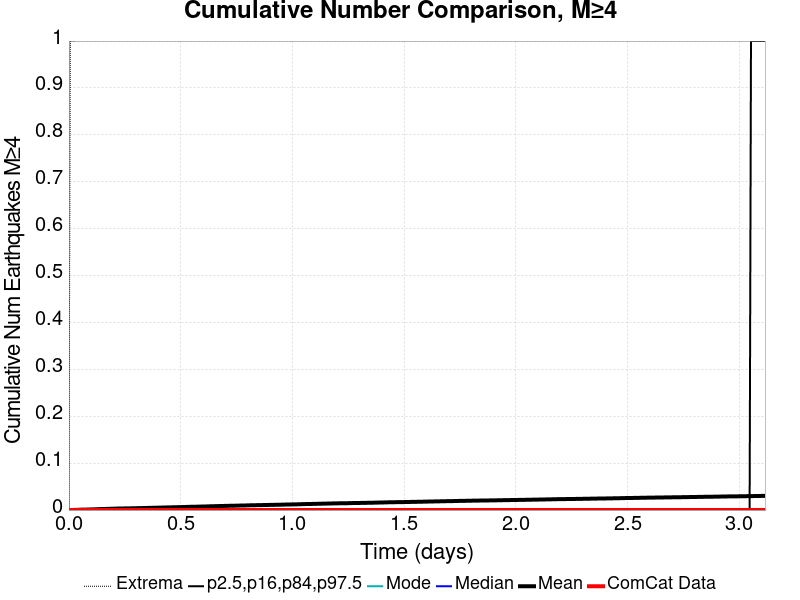

The file beside this chart, header and first rows:
Time (days), ComCat Data, Simulation Mean, Simulation Median, Simulation Mode, Simulation Minimum, Simulation Maximum, 2.5 %-ile, 16 %-ile, 84 %-ile, 97.5 %-ile
0.0, 0.0, 0.0, 0.0, 0.0, 0.0, 0.0, 0.0, 0.0, 0.0, 0.0
0.006242, 0.0, 9.0E-5, 0.0, 0.0, 0.0, 1.0, 0.0, 0.0, 0.0, 0.0
0.01248, 0.0, 1.7E-4, 0.0, 0.0, 0.0, 1.0, 0.0, 0.0, 0.0, 0.0
0.01873, 0.0, 2.4E-4, 0.0, 0.0, 0.0, 1.0, 0.0, 0.0, 0.0, 0.0
0.02497, 0.0, 3.1E-4, 0.0, 0.0, 0.0, 1.0, 0.0, 0.0, 0.0, 0.0
0.03121, 0.0, 4.2E-4, 0.0, 0.0, 0.0, 2.0, 0.0, 0.0, 0.0, 0.0
0.03745, 0.0, 5.0E-4, 0.0, 0.0, 0.0, 2.0, 0.0, 0.0, 0.0, 0.0
0.0437, 0.0, 5.8E-4, 0.0, 0.0, 0.0, 2.0, 0.0, 0.0, 0.0, 0.0
0.04994, 0.0, 7.7E-4, 0.0, 0.0, 0.0, 2.0, 0.0, 0.0, 0.0, 0.0
0.05618, 0.0, 8.3E-4, 0.0, 0.0, 0.0, 2.0, 0.0, 0.0, 0.0, 0.0
0.06242, 0.0, 8.9E-4, 0.0, 0.0, 0.0, 3.0, 0.0, 0.0, 0.0, 0.0
0.06866, 0.0, 9.6E-4, 0.0, 0.0, 0.0, 3.0, 0.0, 0.0, 0.0, 0.0
0.07491, 0.0, 0.00102, 0.0, 0.0, 0.0, 3.0, 0.0, 0.0, 0.0, 0.0
0.08115, 0.0, 0.00108, 0.0, 0.0, 0.0, 3.0, 0.0, 0.0, 0.0, 0.0
0.08739, 0.0, 0.00122, 0.0, 0.0, 0.0, 3.0, 0.0, 0.0, 0.0, 0.0
0.09363, 0.0, 0.0013, 0.0, 0.0, 0.0, 3.0, 0.0, 0.0, 0.0, 0.0
0.09988, 0.0, 0.00141, 0.0, 0.0, 0.0, 3.0, 0.0, 0.0, 0.0, 0.0
0.1061, 0.0, 0.00146, 0.0, 0.0, 0.0, 3.0, 0.0, 0.0, 0.0, 0.0
0.1124, 0.0, 0.00151, 0.0, 0.0, 0.0, 3.0, 0.0, 0.0, 0.0, 0.0
0.1186, 0.0, 0.00165, 0.0, 0.0, 0.0, 3.0, 0.0, 0.0, 0.0, 0.0
0.1248, 0.0, 0.00177, 0.0, 0.0, 0.0, 3.0, 0.0, 0.0, 0.0, 0.0
0.1311, 0.0, 0.00192, 0.0, 0.0, 0.0, 3.0, 0.0, 0.0, 0.0, 0.0
0.1373, 0.0, 0.002, 0.0, 0.0, 0.0, 3.0, 0.0, 0.0, 0.0, 0.0
0.1436, 0.0, 0.00211, 0.0, 0.0, 0.0, 3.0, 0.0, 0.0, 0.0, 0.0
0.1498, 0.0, 0.0022, 0.0, 0.0, 0.0, 3.0, 0.0, 0.0, 0.0, 0.0
0.1561, 0.0, 0.00233, 0.0, 0.0, 0.0, 3.0, 0.0, 0.0, 0.0, 0.0
0.1623, 0.0, 0.00238, 0.0, 0.0, 0.0, 3.0, 0.0, 0.0, 0.0, 0.0
0.1685, 0.0, 0.00245, 0.0, 0.0, 0.0, 3.0, 0.0, 0.0, 0.0, 0.0
0.1748, 0.0, 0.00251, 0.0, 0.0, 0.0, 3.0, 0.0, 0.0, 0.0, 0.0
0.181, 0.0, 0.00259, 0.0, 0.0, 0.0, 3.0, 0.0, 0.0, 0.0, 0.0
0.1873, 0.0, 0.0027, 0.0, 0.0, 0.0, 5.0, 0.0, 0.0, 0.0, 0.0
0.1935, 0.0, 0.00283, 0.0, 0.0, 0.0, 5.0, 0.0, 0.0, 0.0, 0.0
0.1998, 0.0, 0.00293, 0.0, 0.0, 0.0, 5.0, 0.0, 0.0, 0.0, 0.0
0.206, 0.0, 0.00306, 0.0, 0.0, 0.0, 6.0, 0.0, 0.0, 0.0, 0.0
0.2122, 0.0, 0.00316, 0.0, 0.0, 0.0, 6.0, 0.0, 0.0, 0.0, 0.0
0.2185, 0.0, 0.00322, 0.0, 0.0, 0.0, 6.0, 0.0, 0.0, 0.0, 0.0
0.2247, 0.0, 0.00328, 0.0, 0.0, 0.0, 6.0, 0.0, 0.0, 0.0, 0.0
0.231, 0.0, 0.00333, 0.0, 0.0, 0.0, 6.0, 0.0, 0.0, 0.0, 0.0
0.2372, 0.0, 0.00335, 0.0, 0.0, 0.0, 6.0, 0.0, 0.0, 0.0, 0.0
0.2434, 0.0, 0.00339, 0.0, 0.0, 0.0, 6.0, 0.0, 0.0, 0.0, 0.0
0.2497, 0.0, 0.00352, 0.0, 0.0, 0.0, 6.0, 0.0, 0.0, 0.0, 0.0
0.2559, 0.0, 0.00355, 0.0, 0.0, 0.0, 6.0, 0.0, 0.0, 0.0, 0.0
0.2622, 0.0, 0.00361, 0.0, 0.0, 0.0, 6.0, 0.0, 0.0, 0.0, 0.0
0.2684, 0.0, 0.00364, 0.0, 0.0, 0.0, 6.0, 0.0, 0.0, 0.0, 0.0
0.2747, 0.0, 0.00369, 0.0, 0.0, 0.0, 6.0, 0.0, 0.0, 0.0, 0.0
0.2809, 0.0, 0.00376, 0.0, 0.0, 0.0, 6.0, 0.0, 0.0, 0.0, 0.0
0.2871, 0.0, 0.00382, 0.0, 0.0, 0.0, 6.0, 0.0, 0.0, 0.0, 0.0
0.2934, 0.0, 0.00388, 0.0, 0.0, 0.0, 6.0, 0.0, 0.0, 0.0, 0.0
0.2996, 0.0, 0.00397, 0.0, 0.0, 0.0, 6.0, 0.0, 0.0, 0.0, 0.0
0.3059, 0.0, 0.00402, 0.0, 0.0, 0.0, 6.0, 0.0, 0.0, 0.0, 0.0
0.3121, 0.0, 0.00407, 0.0, 0.0, 0.0, 6.0, 0.0, 0.0, 0.0, 0.0
0.3184, 0.0, 0.00415, 0.0, 0.0, 0.0, 6.0, 0.0, 0.0, 0.0, 0.0
0.3246, 0.0, 0.00419, 0.0, 0.0, 0.0, 6.0, 0.0, 0.0, 0.0, 0.0
0.3308, 0.0, 0.00428, 0.0, 0.0, 0.0, 6.0, 0.0, 0.0, 0.0, 0.0
0.3371, 0.0, 0.00438, 0.0, 0.0, 0.0, 6.0, 0.0, 0.0, 0.0, 0.0
0.3433, 0.0, 0.00443, 0.0, 0.0, 0.0, 6.0, 0.0, 0.0, 0.0, 0.0
0.3496, 0.0, 0.00452, 0.0, 0.0, 0.0, 6.0, 0.0, 0.0, 0.0, 0.0
0.3558, 0.0, 0.00459, 0.0, 0.0, 0.0, 6.0, 0.0, 0.0, 0.0, 0.0
0.362, 0.0, 0.00464, 0.0, 0.0, 0.0, 6.0, 0.0, 0.0, 0.0, 0.0
0.3683, 0.0, 0.00473, 0.0, 0.0, 0.0, 6.0, 0.0, 0.0, 0.0, 0.0
... 440 more rows
